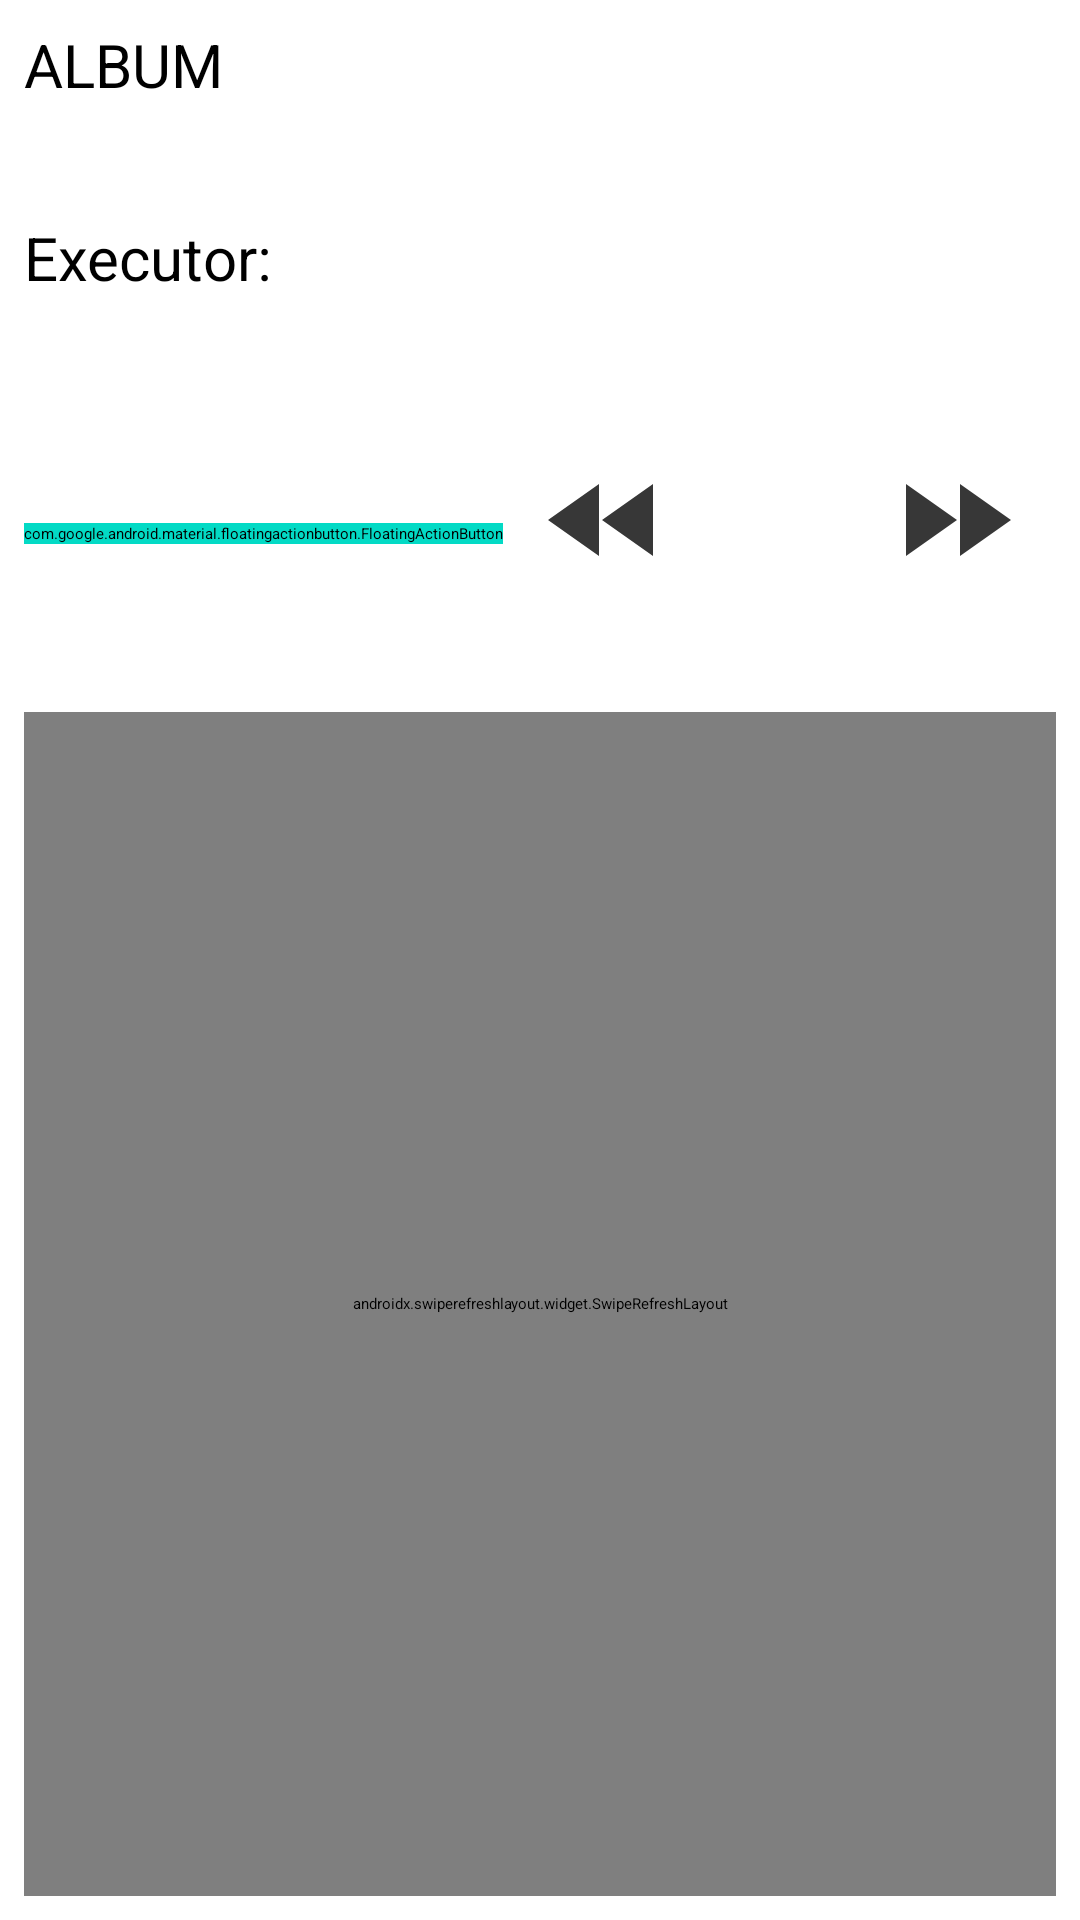

Produce the Android XML layout that renders to this screen, including the resource entries it uses.
<!-- AndroidManifest.xml: application theme Theme.MediaPlayer -->
<!-- res/layout/activity_main.xml -->
<?xml version="1.0" encoding="utf-8"?>
<androidx.constraintlayout.widget.ConstraintLayout xmlns:android="http://schemas.android.com/apk/res/android"
    xmlns:app="http://schemas.android.com/apk/res-auto"
    xmlns:tools="http://schemas.android.com/tools"
    android:layout_width="match_parent"
    android:layout_height="match_parent"
    android:padding="8dp"
    tools:context=".ui.MainActivity">

    <TextView
        android:id="@+id/mainAlbumText"
        android:layout_width="match_parent"
        android:layout_height="wrap_content"
        android:text="@string/album"
        android:textAllCaps="true"
        android:textSize="20sp"
        app:layout_constraintEnd_toEndOf="parent"
        app:layout_constraintStart_toStartOf="parent"
        app:layout_constraintTop_toTopOf="parent" />

    <TextView
        android:id="@+id/mainAlbumTitle"
        android:layout_width="match_parent"
        android:layout_height="wrap_content"
        android:textColor="@color/black"
        android:textSize="28sp"
        app:layout_constraintEnd_toEndOf="parent"
        app:layout_constraintStart_toStartOf="parent"
        app:layout_constraintTop_toBottomOf="@id/mainAlbumText" />

    <TextView
        android:id="@+id/mainExecutorText"
        android:layout_width="wrap_content"
        android:layout_height="wrap_content"
        android:text="@string/executor"
        android:textSize="20sp"
        app:layout_constraintStart_toStartOf="parent"
        app:layout_constraintTop_toBottomOf="@id/mainAlbumTitle" />

    <TextView
        android:id="@+id/mainExecutor"
        android:layout_width="0dp"
        android:layout_height="wrap_content"
        android:layout_marginStart="4dp"
        android:textColor="@color/black"
        android:textSize="20sp"
        app:layout_constraintEnd_toEndOf="parent"
        app:layout_constraintStart_toEndOf="@id/mainExecutorText"
        app:layout_constraintTop_toBottomOf="@id/mainAlbumTitle" />

    <TextView
        android:id="@+id/mainPublished"
        android:layout_width="wrap_content"
        android:layout_height="wrap_content"
        android:textSize="20sp"
        app:layout_constraintStart_toStartOf="parent"
        app:layout_constraintTop_toBottomOf="@id/mainExecutor" />

    <TextView
        android:id="@+id/mainGenre"
        android:layout_width="0dp"
        android:layout_height="wrap_content"
        android:layout_marginStart="4dp"
        android:textSize="20sp"
        app:layout_constraintEnd_toEndOf="parent"
        app:layout_constraintStart_toEndOf="@id/mainPublished"
        app:layout_constraintTop_toBottomOf="@id/mainExecutor" />

    <com.google.android.material.floatingactionbutton.FloatingActionButton
        android:id="@+id/mainPlay"
        android:layout_width="wrap_content"
        android:layout_height="wrap_content"
        android:layout_marginTop="48dp"
        android:layout_marginEnd="4dp"
        android:layout_marginBottom="4dp"
        android:backgroundTint="@color/teal_200"
        android:contentDescription="@string/play"
        app:borderWidth="0dp"
        app:elevation="0dp"
        app:layout_constraintStart_toStartOf="parent"
        app:layout_constraintTop_toBottomOf="@id/mainGenre"
        app:srcCompat="@drawable/ic_baseline_play_arrow_24" />

    <TextView
        android:id="@+id/currentPosition"
        android:layout_width="wrap_content"
        android:layout_height="wrap_content"
        android:layout_marginStart="4dp"
        app:layout_constraintBottom_toTopOf="@id/next"
        app:layout_constraintEnd_toStartOf="@id/seekBar"
        app:layout_constraintStart_toEndOf="@id/mainPlay"
        app:layout_constraintTop_toTopOf="@id/mainPlay"
        tools:text="0:25" />

    <SeekBar
        android:id="@+id/seekBar"
        android:layout_width="0dp"
        android:layout_height="wrap_content"
        app:layout_constraintBottom_toTopOf="@id/next"
        app:layout_constraintEnd_toStartOf="@id/duration"
        app:layout_constraintStart_toEndOf="@id/currentPosition"
        app:layout_constraintTop_toTopOf="@id/mainPlay" />

    <TextView
        android:id="@+id/duration"
        android:layout_width="wrap_content"
        android:layout_height="wrap_content"
        app:layout_constraintBottom_toTopOf="@id/next"
        app:layout_constraintEnd_toEndOf="parent"
        app:layout_constraintStart_toEndOf="@id/seekBar"
        app:layout_constraintTop_toTopOf="@id/mainPlay"
        tools:text="3:25" />

    <ImageView
        android:id="@+id/previous"
        android:layout_width="wrap_content"
        android:layout_height="wrap_content"
        android:backgroundTint="@color/white"
        android:minWidth="48dp"
        android:minHeight="48dp"
        android:src="@drawable/ic_baseline_previous_24"
        android:contentDescription="@string/previous"
        app:layout_constraintBottom_toBottomOf="@id/mainPlay"
        app:layout_constraintEnd_toStartOf="@id/stop"
        app:layout_constraintStart_toEndOf="@id/mainPlay"
        app:layout_constraintTop_toBottomOf="@id/seekBarBarrier" />

    <ImageView
        android:id="@+id/stop"
        android:layout_width="wrap_content"
        android:layout_height="wrap_content"
        android:backgroundTint="@color/white"
        android:minWidth="48dp"
        android:minHeight="48dp"
        android:src="@drawable/ic_baseline_stop_24"
        android:contentDescription="@string/stop"
        app:layout_constraintBottom_toBottomOf="@id/mainPlay"
        app:layout_constraintEnd_toStartOf="@id/previous"
        app:layout_constraintStart_toEndOf="@id/next"
        app:layout_constraintTop_toBottomOf="@id/seekBarBarrier" />

    <ImageView
        android:id="@+id/next"
        android:layout_width="wrap_content"
        android:layout_height="wrap_content"
        android:backgroundTint="@color/white"
        android:minWidth="48dp"
        android:minHeight="48dp"
        android:src="@drawable/ic_baseline_next_24"
        android:contentDescription="@string/next"
        app:layout_constraintBottom_toBottomOf="@id/mainPlay"
        app:layout_constraintEnd_toEndOf="parent"
        app:layout_constraintStart_toEndOf="@id/stop"
        app:layout_constraintTop_toBottomOf="@id/seekBarBarrier" />

    <androidx.swiperefreshlayout.widget.SwipeRefreshLayout
        android:id="@+id/swipeRefreshLayout"
        android:layout_width="match_parent"
        android:layout_height="0dp"
        android:layout_marginTop="56dp"
        app:layout_constraintBottom_toBottomOf="parent"
        app:layout_constraintEnd_toEndOf="parent"
        app:layout_constraintStart_toStartOf="parent"
        app:layout_constraintTop_toBottomOf="@id/mainPlay">

        <androidx.recyclerview.widget.RecyclerView
            android:id="@+id/songsList"
            android:layout_width="match_parent"
            android:layout_height="0dp"
            android:visibility="visible"
            app:layoutManager="androidx.recyclerview.widget.LinearLayoutManager"
            app:layout_constraintBottom_toBottomOf="parent"
            app:layout_constraintEnd_toEndOf="parent"
            app:layout_constraintStart_toStartOf="parent"
            app:layout_constraintTop_toBottomOf="@id/mainPlay"
            tools:listitem="@layout/one_melodi" />

    </androidx.swiperefreshlayout.widget.SwipeRefreshLayout>

    <androidx.constraintlayout.widget.Barrier
        android:id="@+id/seekBarBarrier"
        android:layout_width="wrap_content"
        android:layout_height="wrap_content"
        app:barrierDirection="bottom"
        app:constraint_referenced_ids="currentPosition,seekBar,duration" />

    <com.google.android.material.button.MaterialButton
        android:id="@+id/retryButton"
        android:layout_width="wrap_content"
        android:layout_height="wrap_content"
        android:layout_margin="36dp"
        app:layout_constraintTop_toBottomOf="@id/seekBarBarrier"
        app:layout_constraintStart_toStartOf="parent"
        app:layout_constraintEnd_toEndOf="parent"
        app:layout_constraintBottom_toBottomOf="parent"
        android:text="@string/retry"
        android:visibility="gone"
        tools:visibility="visible"/>

</androidx.constraintlayout.widget.ConstraintLayout>
<!-- res/layout/one_melodi.xml (included above) -->
<?xml version="1.0" encoding="utf-8"?>
<androidx.constraintlayout.widget.ConstraintLayout xmlns:android="http://schemas.android.com/apk/res/android"
    xmlns:app="http://schemas.android.com/apk/res-auto"
    xmlns:tools="http://schemas.android.com/tools"
    android:layout_width="match_parent"
    android:layout_height="wrap_content">

    <com.google.android.material.floatingactionbutton.FloatingActionButton
        android:id="@+id/play"
        android:layout_width="wrap_content"
        android:layout_height="wrap_content"
        android:layout_marginEnd="4dp"
        android:layout_marginTop="4dp"
        android:layout_marginBottom="4dp"
        android:backgroundTint="@color/teal_200"
        android:contentDescription="@string/play"
        app:borderWidth="0dp"
        app:elevation="0dp"
        app:layout_constraintBottom_toBottomOf="parent"
        app:layout_constraintStart_toStartOf="parent"
        app:layout_constraintTop_toTopOf="parent"
        app:srcCompat="@drawable/ic_baseline_play_arrow_24" />

    <TextView
        android:id="@+id/songTitle"
        android:layout_width="0dp"
        android:layout_height="wrap_content"
        android:layout_marginStart="4dp"
        android:ellipsize="end"
        android:singleLine="true"
        android:textColor="@color/black"
        android:textSize="20sp"
        app:layout_constraintBottom_toTopOf="@id/albumTitle"
        app:layout_constraintEnd_toStartOf="@id/like"
        app:layout_constraintStart_toEndOf="@id/play"
        app:layout_constraintTop_toTopOf="@id/play"
        tools:text="Melody Title" />

    <TextView
        android:id="@+id/albumTitle"
        android:layout_width="0dp"
        android:layout_height="wrap_content"
        android:layout_marginStart="4dp"
        android:ellipsize="end"
        android:singleLine="true"
        android:textSize="20sp"
        app:layout_constraintBottom_toBottomOf="@id/play"
        app:layout_constraintEnd_toStartOf="@id/like"
        app:layout_constraintStart_toEndOf="@id/play"
        app:layout_constraintTop_toBottomOf="@id/songTitle"
        tools:text="Title Album " />

    <com.google.android.material.button.MaterialButton
        android:id="@+id/like"
        style="@style/Widget.AppTheme.LikeCheckBox"
        android:layout_width="wrap_content"
        android:layout_height="wrap_content"
        android:checkable="true"
        android:contentDescription="@string/like"
        android:gravity="center"
        app:icon="@drawable/ic_like_24dp"
        app:layout_constraintBottom_toBottomOf="@id/play"
        app:layout_constraintStart_toEndOf="@id/albumTitle"
        app:layout_constraintTop_toTopOf="@id/play"
        tools:checked="true" />

    <ImageButton
        android:id="@+id/remove"
        android:layout_width="wrap_content"
        android:layout_height="wrap_content"
        android:background="@color/white"
        android:contentDescription="@string/remove"
        android:minWidth="48dp"
        android:minHeight="48dp"
        android:src="@drawable/ic_baseline_remove_24"
        app:layout_constraintBottom_toBottomOf="@id/play"
        app:layout_constraintEnd_toStartOf="@id/more"
        app:layout_constraintStart_toEndOf="@id/like"
        app:layout_constraintTop_toTopOf="@id/play" />

    <androidx.constraintlayout.widget.Group
        android:id="@+id/mainButtonsGroup"
        android:layout_width="wrap_content"
        android:layout_height="wrap_content"
        android:visibility="gone"
        app:constraint_referenced_ids="like, remove"
        app:layout_constraintBottom_toTopOf="@id/play"
        app:layout_constraintEnd_toStartOf="@id/more"
        app:layout_constraintStart_toEndOf="@id/songTitle"
        app:layout_constraintTop_toTopOf="@id/play"
        tools:visibility="visible" />

    <ImageButton
        android:id="@+id/more"
        android:layout_width="wrap_content"
        android:layout_height="wrap_content"
        android:layout_marginEnd="4dp"
        android:background="@color/white"
        android:contentDescription="@string/more"
        android:minWidth="48dp"
        android:minHeight="48dp"
        android:src="@drawable/ic_baseline_more_horiz_24"
        app:layout_constraintBottom_toBottomOf="@id/play"
        app:layout_constraintEnd_toEndOf="parent"
        app:layout_constraintStart_toEndOf="@id/remove"
        app:layout_constraintTop_toTopOf="@id/play" />

</androidx.constraintlayout.widget.ConstraintLayout>
<!-- resources referenced by this layout -->
<resources>
  <!-- drawable ic_baseline_next_24 (drawable) -->
  <vector android:height="24dp" android:tint="#373737"
      android:viewportHeight="24" android:viewportWidth="24"
      android:width="24dp" xmlns:android="http://schemas.android.com/apk/res/android">
      <path android:fillColor="@android:color/white" android:pathData="M4,18l8.5,-6L4,6v12zM13,6v12l8.5,-6L13,6z"/>
  </vector>
  <!-- drawable ic_baseline_previous_24 (drawable) -->
  <vector android:height="24dp" android:tint="#373737"
      android:viewportHeight="24" android:viewportWidth="24"
      android:width="24dp" xmlns:android="http://schemas.android.com/apk/res/android">
      <path android:fillColor="@android:color/white" android:pathData="M11,18L11,6l-8.5,6 8.5,6zM11.5,12l8.5,6L20,6l-8.5,6z"/>
  </vector>
  <string name="album">Album</string>
  <string name="executor">Executor:</string>
  <string name="like">Like</string>
  <string name="more">More</string>
  <string name="next">Next</string>
  <string name="play">Play</string>
  <string name="previous">Previous</string>
  <string name="remove">Remove</string>
  <string name="retry">Retry</string>
  <string name="stop">Stop</string>
  <style name="Widget.AppTheme.LikeCheckBox" parent="Widget.MaterialComponents.Button.TextButton.Icon">
          <item name="iconTint">@color/like_checkbox_tint</item>
          <item name="backgroundTint">@color/white</item>
          <item name="android:minWidth">48dp</item>
          <item name="android:minHeight">48dp</item>
      </style>
  <!-- not gathered from this repository: default colours our renderer supplied (Android Studio template values) -->
  <color name="teal_200">#FF03DAC5</color>
  <color name="black">#FF000000</color>
  <color name="white">#FFFFFFFF</color>
</resources>
